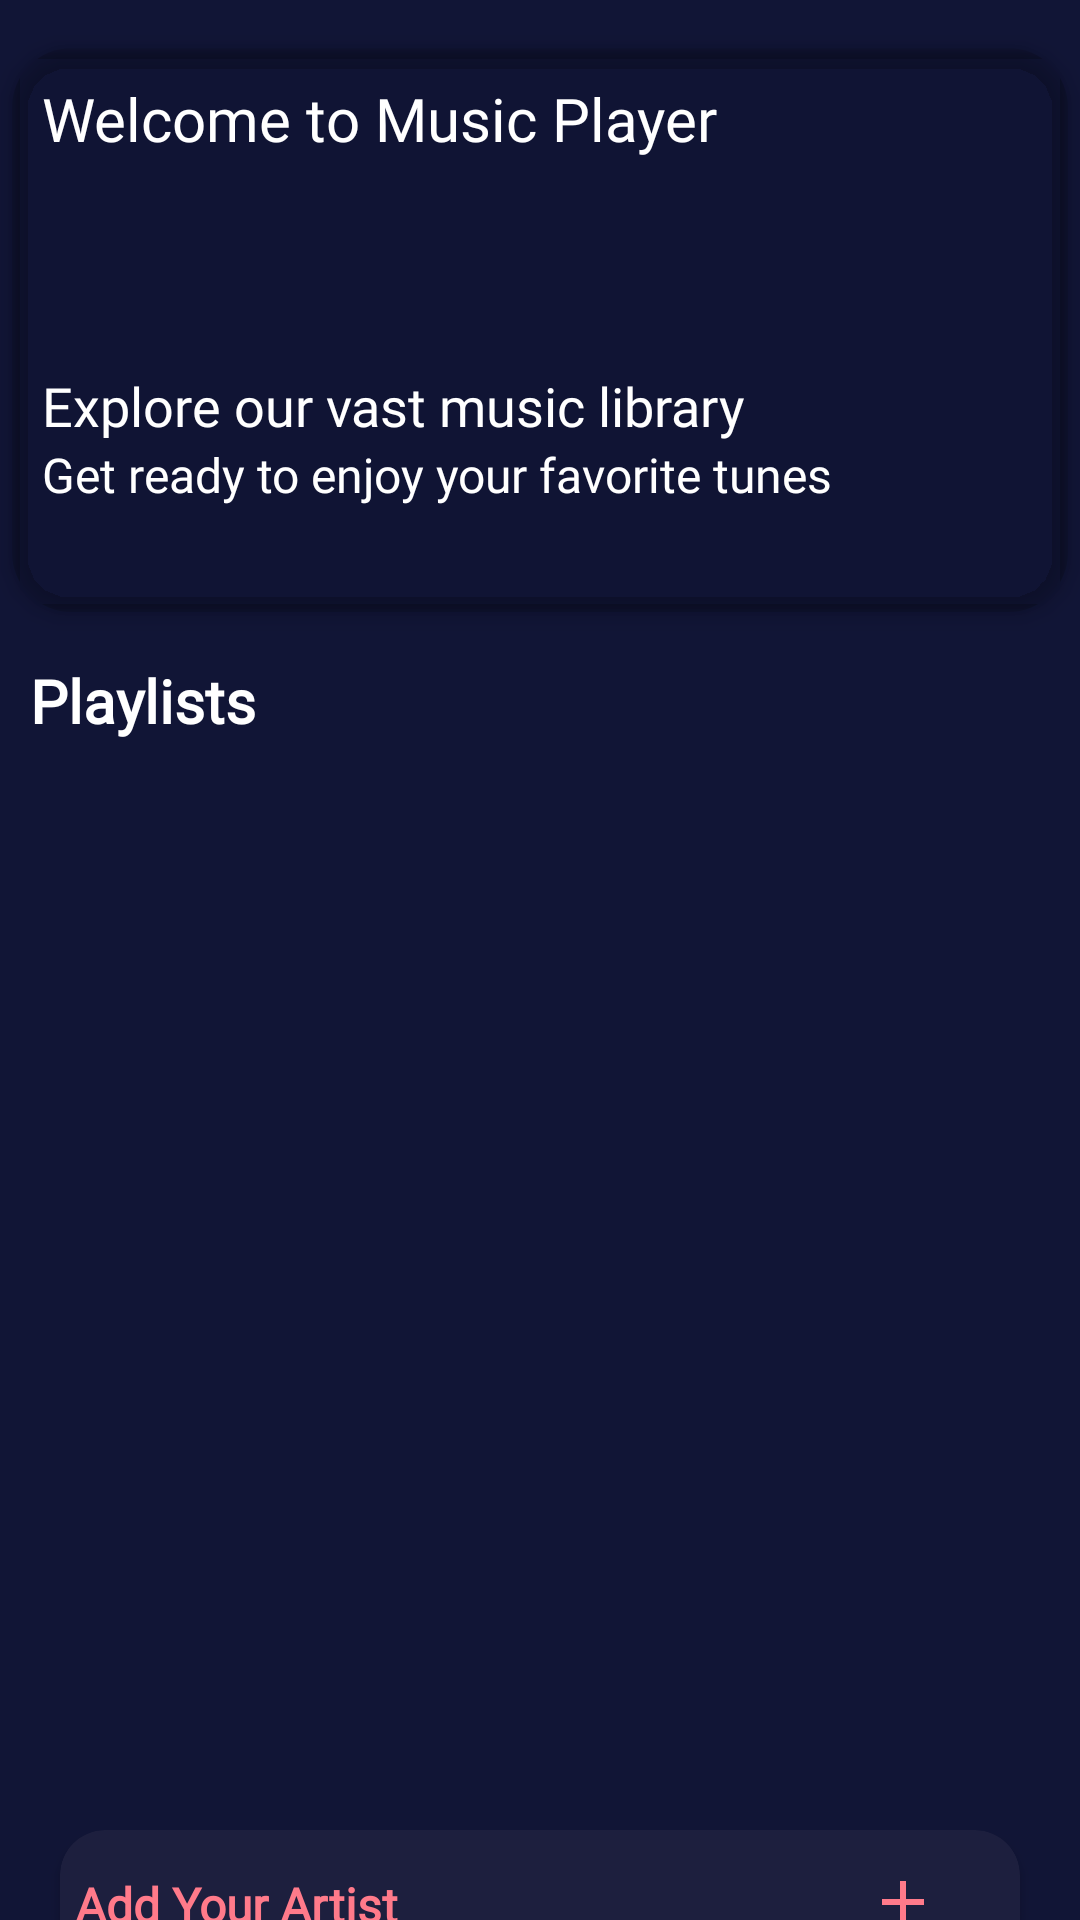

This screen was rendered from an Android layout file. Write that file and the resources it references.
<!-- AndroidManifest.xml: application theme Theme.MyApplicationdemo -->
<!-- res/layout/fragment_home.xml -->
<?xml version="1.0" encoding="utf-8"?>
<LinearLayout xmlns:android="http://schemas.android.com/apk/res/android"
    xmlns:tools="http://schemas.android.com/tools"
    android:layout_width="match_parent"
    android:layout_height="match_parent"
    xmlns:app="http://schemas.android.com/apk/res-auto"
    tools:context=".fragments.HomeFragment"
    android:background="#111536"
    android:orientation="vertical"
    >

    
    <androidx.cardview.widget.CardView
        android:layout_width="match_parent"
        android:layout_height="200dp"
        app:cardBackgroundColor="@android:color/transparent"
        app:cardElevation="4dp"
        app:cardUseCompatPadding="true"
        app:cardPreventCornerOverlap="false"
        app:cardCornerRadius="20dp"
        android:layout_marginTop="10dp"
        >
        <androidx.cardview.widget.CardView
            android:id="@+id/cardView"
            android:layout_width="match_parent"
            android:layout_height="match_parent"
            app:cardBackgroundColor="@android:color/transparent"
            >

           <RelativeLayout
               android:layout_width="match_parent"
               android:layout_height="match_parent">

               <TextView
                   android:id="@+id/title"
                   android:layout_width="wrap_content"
                   android:layout_height="wrap_content"
                   android:layout_marginLeft="10dp"
                   android:layout_marginTop="10dp"
                   android:fontFamily="@font/poppins_medium"
                   android:text="Welcome to Music Player"
                   android:textColor="@color/white"
                   android:textSize="20sp"

                   tools:ignore="HardcodedText" />

               <TextView
                   android:id="@+id/song_desc"
                   android:layout_width="wrap_content"
                   android:layout_height="wrap_content"
                   android:layout_below="@+id/song_title"
                   android:layout_marginLeft="10dp"
                   android:fontFamily="@font/poppins_medium"
                   android:text="Get ready to enjoy your favorite tunes"
                   android:textColor="@color/white"
                   android:textSize="16dp" />

               <TextView
                   android:id="@+id/song_title"
                   android:layout_width="wrap_content"
                   android:layout_height="wrap_content"
                   android:layout_below="@+id/title"
                   android:layout_marginLeft="10dp"
                   android:layout_marginTop="70dp"
                   android:fontFamily="@font/poppins_medium"
                   android:text="Explore our vast music library"
                   android:textColor="@color/white"
                   android:textSize="18dp" />
           </RelativeLayout>

        </androidx.cardview.widget.CardView>
    </androidx.cardview.widget.CardView>

    <TextView
        android:layout_width="match_parent"
        android:layout_height="40dp"
        android:layout_marginLeft="10dp"
        android:layout_marginTop="10dp"
        android:fontFamily="@font/poppins_medium"
        android:text="Playlists"
        android:textColor="@color/white"
        android:textSize="20dp"
        android:textStyle="bold" />

    <androidx.recyclerview.widget.RecyclerView
        android:id="@+id/recycle_view_main"
        android:layout_width="match_parent"
        android:layout_height="350dp" />

    <LinearLayout
        android:layout_width="match_parent"
        android:layout_height="match_parent"
        android:orientation="vertical"
        >
        <androidx.cardview.widget.CardView
            android:layout_width="match_parent"
            android:layout_height="50dp"
            android:layout_marginLeft="20dp"
            android:layout_marginRight="20dp"
            app:cardCornerRadius="15dp"
            android:backgroundTint="#1d1f3e"
            android:id="@+id/openAlbumUploadsActivity"
            android:clickable="true"
            >

            <TextView
                android:layout_width="wrap_content"
                android:layout_height="wrap_content"
                android:layout_gravity="center_vertical"
                android:layout_marginLeft="5dp"
                android:fontFamily="@font/poppins_medium"
                android:text="Add Your Artist"
                android:textColor="#ff7a8a"
                android:textSize="16sp"
                android:textStyle="bold" />

            <ImageButton
                android:layout_width="wrap_content"
                android:layout_height="wrap_content"
                android:layout_gravity="end"
                android:layout_marginRight="15dp"
                android:background="#1d1f3e"
                android:minWidth="48dp"
                android:minHeight="48dp"
                android:src="@drawable/baseline_add_24"
                tools:ignore="SpeakableTextPresentCheck,TouchTargetSizeCheck" />
        </androidx.cardview.widget.CardView>


    </LinearLayout>

</LinearLayout>
<!-- resources referenced by this layout -->
<resources>
  <color name="white">#FFFFFFFF</color>
  <!-- drawable baseline_add_24 (drawable) -->
  <vector android:autoMirrored="true" android:height="24dp"
      android:tint="#FF7A8A" android:viewportHeight="24"
      android:viewportWidth="24" android:width="24dp" xmlns:android="http://schemas.android.com/apk/res/android">
      <path android:fillColor="@android:color/white" android:pathData="M19,13h-6v6h-2v-6H5v-2h6V5h2v6h6v2z"/>
  </vector>
  <style name="Theme.MyApplicationdemo" parent="Base.Theme.MyApplicationdemo" />
  <style name="Base.Theme.MyApplicationdemo" parent="Theme.AppCompat.NoActionBar">
          
          
      </style>
</resources>
